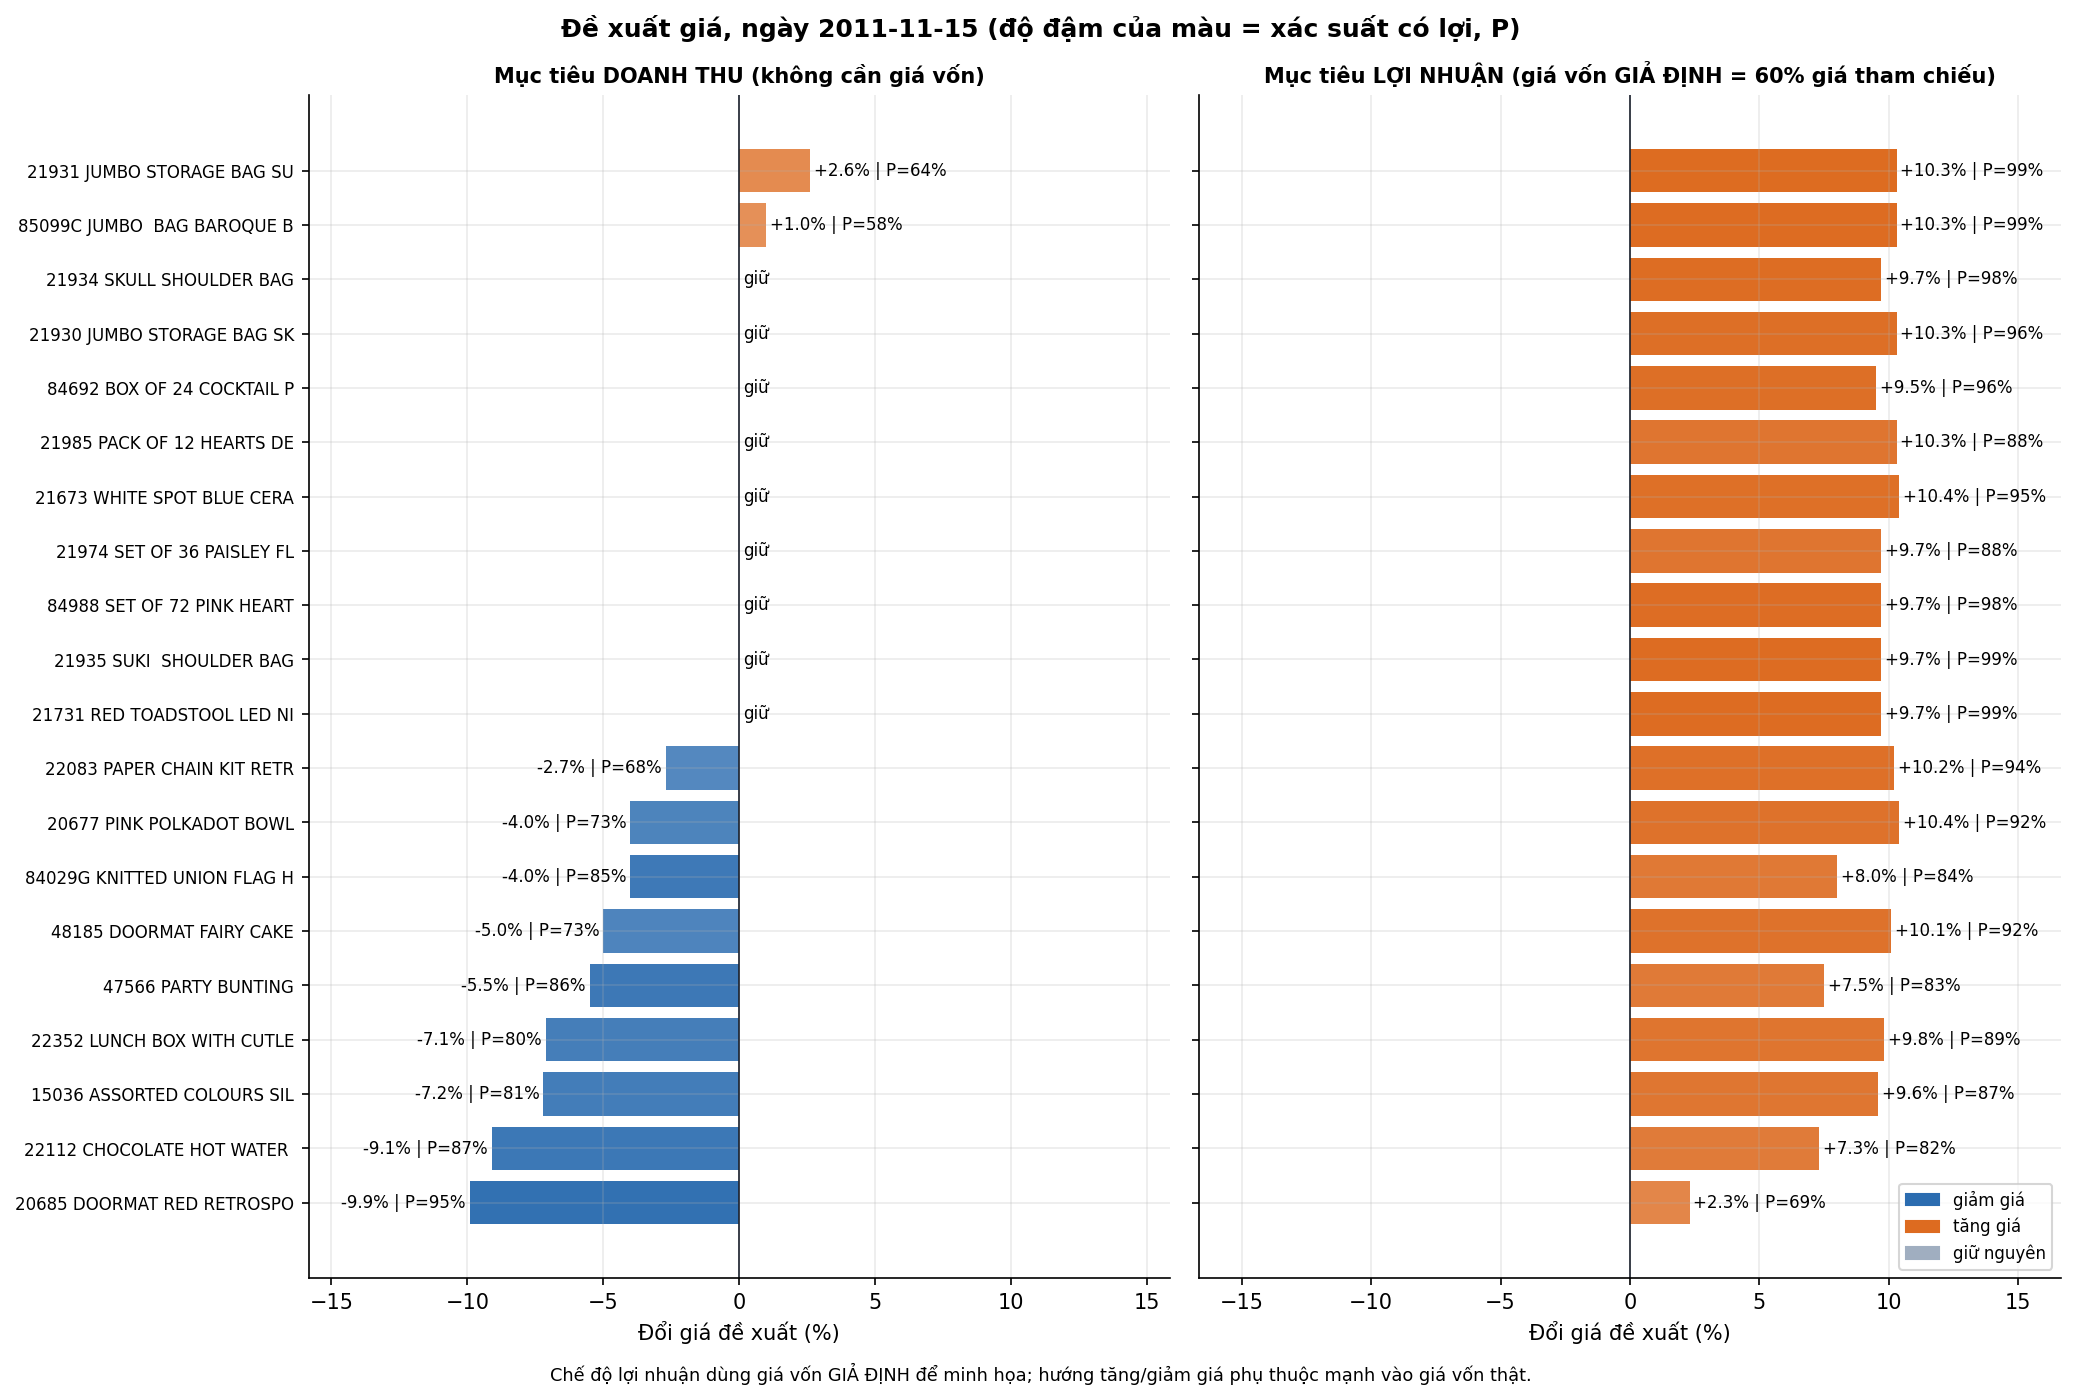

Values plotted in this chart, from the file beside it:
sku, mo_ta, gia_hien_tai, dt_gia_de_xuat, dt_doi_pct, dt_hanh_dong, dt_xac_suat_co_loi, dt_ky_vong_pct, ln_gia_von_gia_dinh, ln_gia_de_xuat, ln_doi_pct, ln_hanh_dong, ln_xac_suat_co_loi, ln_ky_vong_pct
20685, DOORMAT RED RETROSPOT, 7.95, 7.16, -9.9, lower, 0.948, 12.6, 4.77, 8.13, 2.3, raise, 0.693, 0.8
22112, CHOCOLATE HOT WATER BOTTLE, 4.95, 4.5, -9.1, lower, 0.868, 7.8, 2.97, 5.31, 7.3, raise, 0.818, 4.5
15036, ASSORTED COLOURS SILK FAN, 0.83, 0.77, -7.2, lower, 0.813, 4.6, 0.5, 0.91, 9.6, raise, 0.873, 7.4
22352, LUNCH BOX WITH CUTLERY RETROSPOT, 2.55, 2.37, -7.1, lower, 0.796, 4.2, 1.53, 2.8, 9.8, raise, 0.888, 8.0
47566, PARTY BUNTING, 4.95, 4.68, -5.5, lower, 0.86, 4.3, 2.97, 5.32, 7.5, raise, 0.828, 4.9
48185, DOORMAT FAIRY CAKE, 7.95, 7.55, -5.0, lower, 0.728, 2.1, 4.77, 8.75, 10.1, raise, 0.923, 9.7
84029G, KNITTED UNION FLAG HOT WATER BOTTLE, 3.75, 3.6, -4.0, lower, 0.848, 2.9, 2.25, 4.05, 8.0, raise, 0.843, 5.5
20677, PINK POLKADOT BOWL, 1.25, 1.2, -4.0, lower, 0.731, 1.7, 0.75, 1.38, 10.4, raise, 0.92, 9.9
22083, PAPER CHAIN KIT RETROSPOT, 2.95, 2.87, -2.7, lower, 0.683, 0.9, 1.77, 3.25, 10.2, raise, 0.938, 10.6
21731, RED TOADSTOOL LED NIGHT LIGHT, 1.65, 1.65, 0.0, keep, , 0.0, 0.99, 1.81, 9.7, raise, 0.988, 14.7
21935, SUKI  SHOULDER BAG, 1.65, 1.65, 0.0, keep, , 0.0, 0.99, 1.81, 9.7, raise, 0.988, 14.7
84988, SET OF 72 PINK HEART PAPER DOILIES, 1.45, 1.45, 0.0, keep, , 0.0, 0.87, 1.59, 9.7, raise, 0.975, 12.5
21974, SET OF 36 PAISLEY FLOWER DOILIES, 1.45, 1.45, 0.0, keep, , 0.0, 0.87, 1.59, 9.7, raise, 0.883, 7.5
21673, WHITE SPOT BLUE CERAMIC DRAWER KNOB, 1.25, 1.25, 0.0, keep, , 0.0, 0.75, 1.38, 10.4, raise, 0.948, 11.3
21985, PACK OF 12 HEARTS DESIGN TISSUES, 0.29, 0.29, 0.0, keep, , 0.0, 0.17, 0.32, 10.3, raise, 0.885, 8.3
84692, BOX OF 24 COCKTAIL PARASOLS, 0.42, 0.42, 0.0, keep, , 0.0, 0.25, 0.46, 9.5, raise, 0.958, 10.8
21930, JUMBO STORAGE BAG SKULLS, 1.95, 1.95, 0.0, keep, , 0.0, 1.17, 2.15, 10.3, raise, 0.96, 12.0
21934, SKULL SHOULDER BAG, 1.65, 1.65, 0.0, keep, , 0.0, 0.99, 1.81, 9.7, raise, 0.98, 13.3
85099C, JUMBO  BAG BAROQUE BLACK WHITE, 1.95, 1.97, 1.0, raise, 0.579, 0.1, 1.17, 2.15, 10.3, raise, 0.988, 15.6
21931, JUMBO STORAGE BAG SUKI, 1.95, 2.0, 2.6, raise, 0.643, 0.6, 1.17, 2.15, 10.3, raise, 0.993, 16.8
